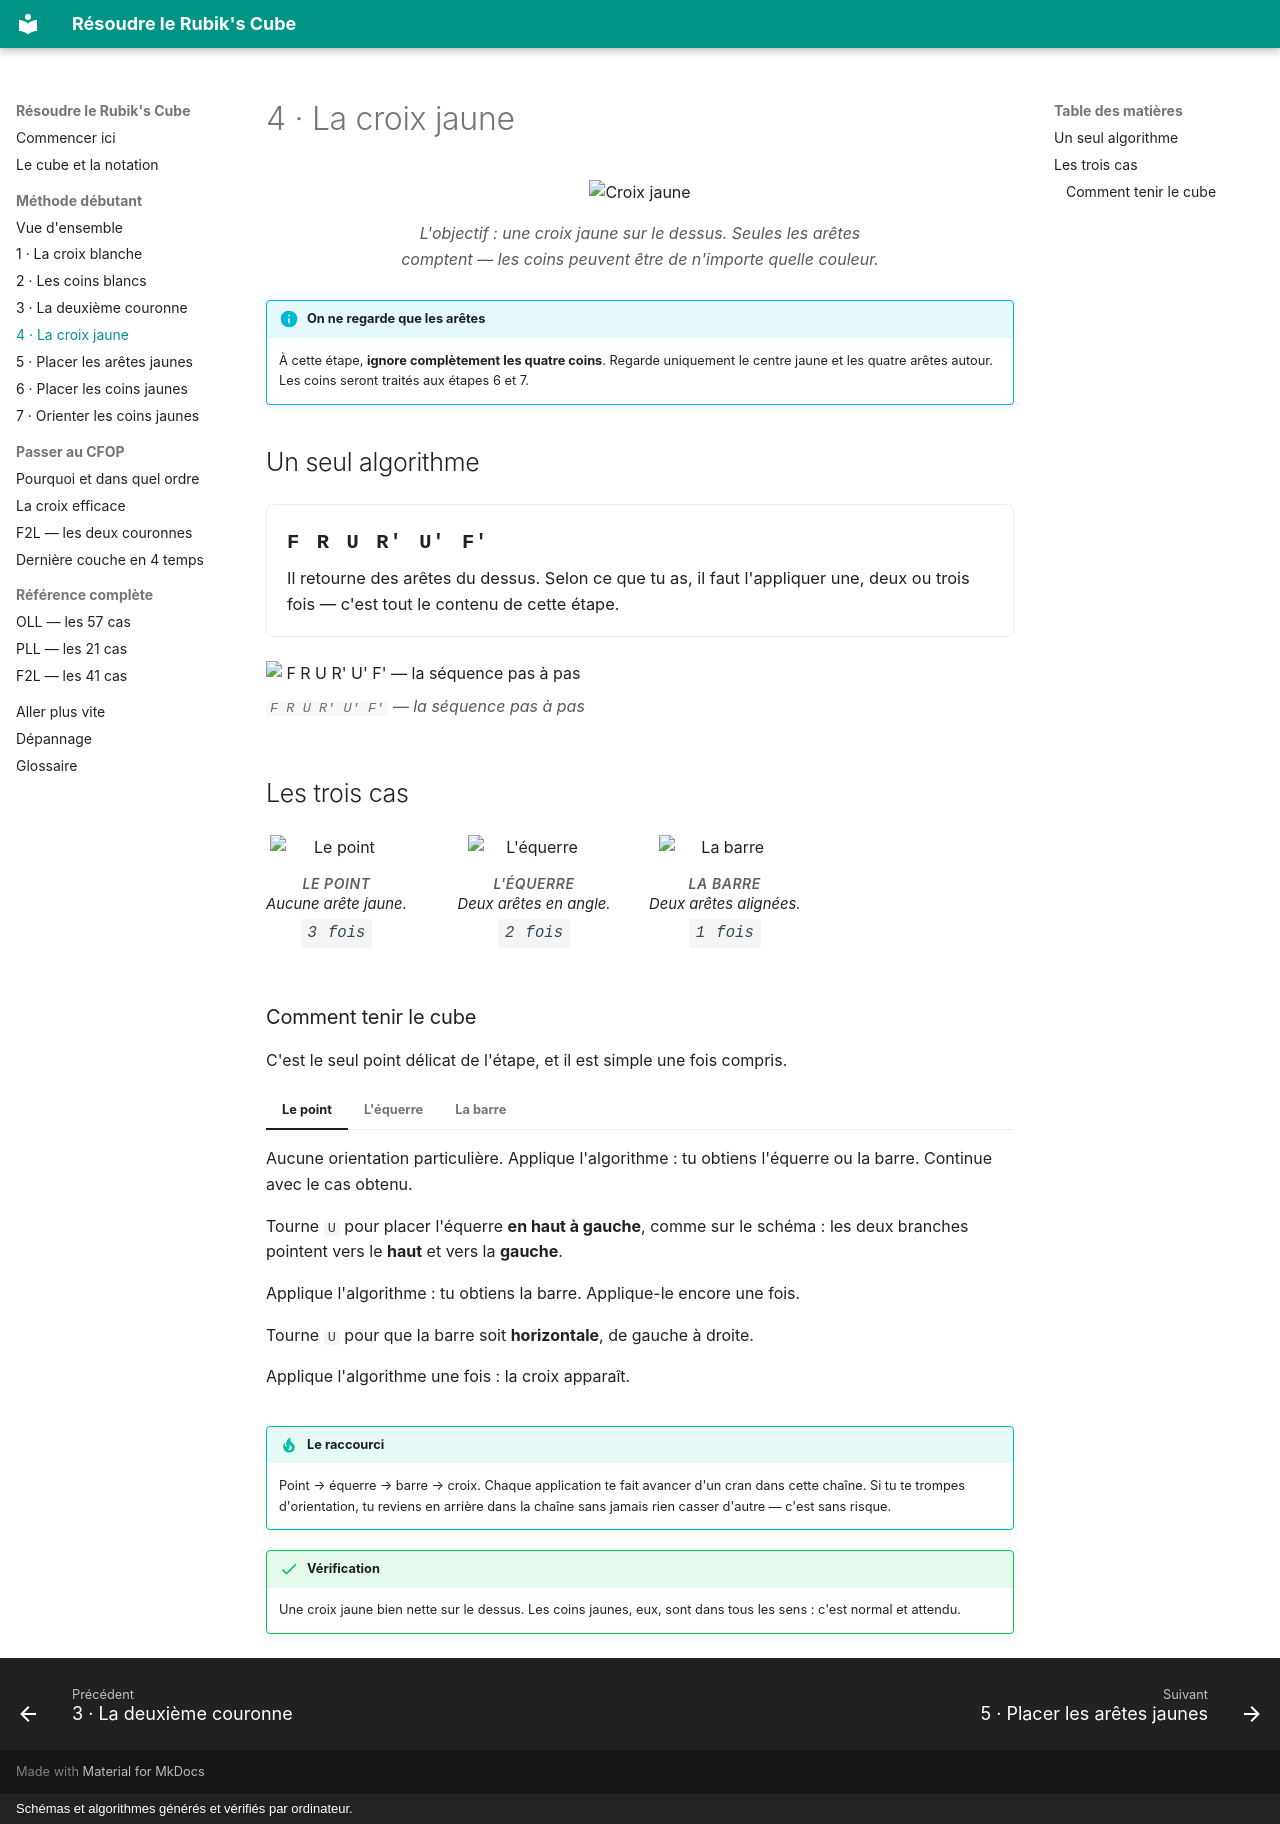

repository: coality/rubiks-doc · page: debutant/4-croix-jaune/index.html · generator: mkdocs · copyright: Schémas et algorithmes générés et vérifiés par ordinateur.

# 4 · La croix jaune

<div class="objectif" markdown>
![Croix jaune](../assets/cubes/but-croix-jaune.svg)
<figcaption>L'objectif : une croix jaune sur le dessus. Seules les arêtes
comptent — les coins peuvent être de n'importe quelle couleur.</figcaption>
</div>

!!! info "On ne regarde que les arêtes"
    À cette étape, **ignore complètement les quatre coins**. Regarde uniquement
    le centre jaune et les quatre arêtes autour. Les coins seront traités aux
    étapes 6 et 7.

## Un seul algorithme

<div class="fiche" markdown>
<div class="corps" markdown>
<span class="move">F R U R' U' F'</span>
<p>Il retourne des arêtes du dessus. Selon ce que tu as, il faut l'appliquer
une, deux ou trois fois — c'est tout le contenu de cette étape.</p>
</div>
</div>

<figure class="film">
<img src="/assets/cubes/film-croix-jaune.svg" alt="F R U R' U' F' — la séquence pas à pas">
<figcaption><code>F R U R' U' F'</code> — la séquence pas à pas</figcaption>
</figure>

## Les trois cas

<div class="algs">
<figure class="alg"><img src="/assets/cubes/eo-point.svg" alt="Le point"><figcaption><b>Le point</b><br>Aucune arête jaune.<br><code>3 fois</code></figcaption></figure>
<figure class="alg"><img src="/assets/cubes/eo-equerre.svg" alt="L'équerre"><figcaption><b>L'équerre</b><br>Deux arêtes en angle.<br><code>2 fois</code></figcaption></figure>
<figure class="alg"><img src="/assets/cubes/eo-barre.svg" alt="La barre"><figcaption><b>La barre</b><br>Deux arêtes alignées.<br><code>1 fois</code></figcaption></figure>
</div>

### Comment tenir le cube

C'est le seul point délicat de l'étape, et il est simple une fois compris.

=== "Le point"

    Aucune orientation particulière. Applique l'algorithme : tu obtiens
    l'équerre ou la barre. Continue avec le cas obtenu.

=== "L'équerre"

    Tourne `U` pour placer l'équerre **en haut à gauche**, comme sur le schéma :
    les deux branches pointent vers le **haut** et vers la **gauche**.

    Applique l'algorithme : tu obtiens la barre. Applique-le encore une fois.

=== "La barre"

    Tourne `U` pour que la barre soit **horizontale**, de gauche à droite.

    Applique l'algorithme une fois : la croix apparaît.

!!! tip "Le raccourci"
    Point → équerre → barre → croix. Chaque application te fait avancer d'un cran
    dans cette chaîne. Si tu te trompes d'orientation, tu reviens en arrière dans
    la chaîne sans jamais rien casser d'autre — c'est sans risque.

!!! success "Vérification"
    Une croix jaune bien nette sur le dessus. Les coins jaunes, eux, sont dans
    tous les sens : c'est normal et attendu.
